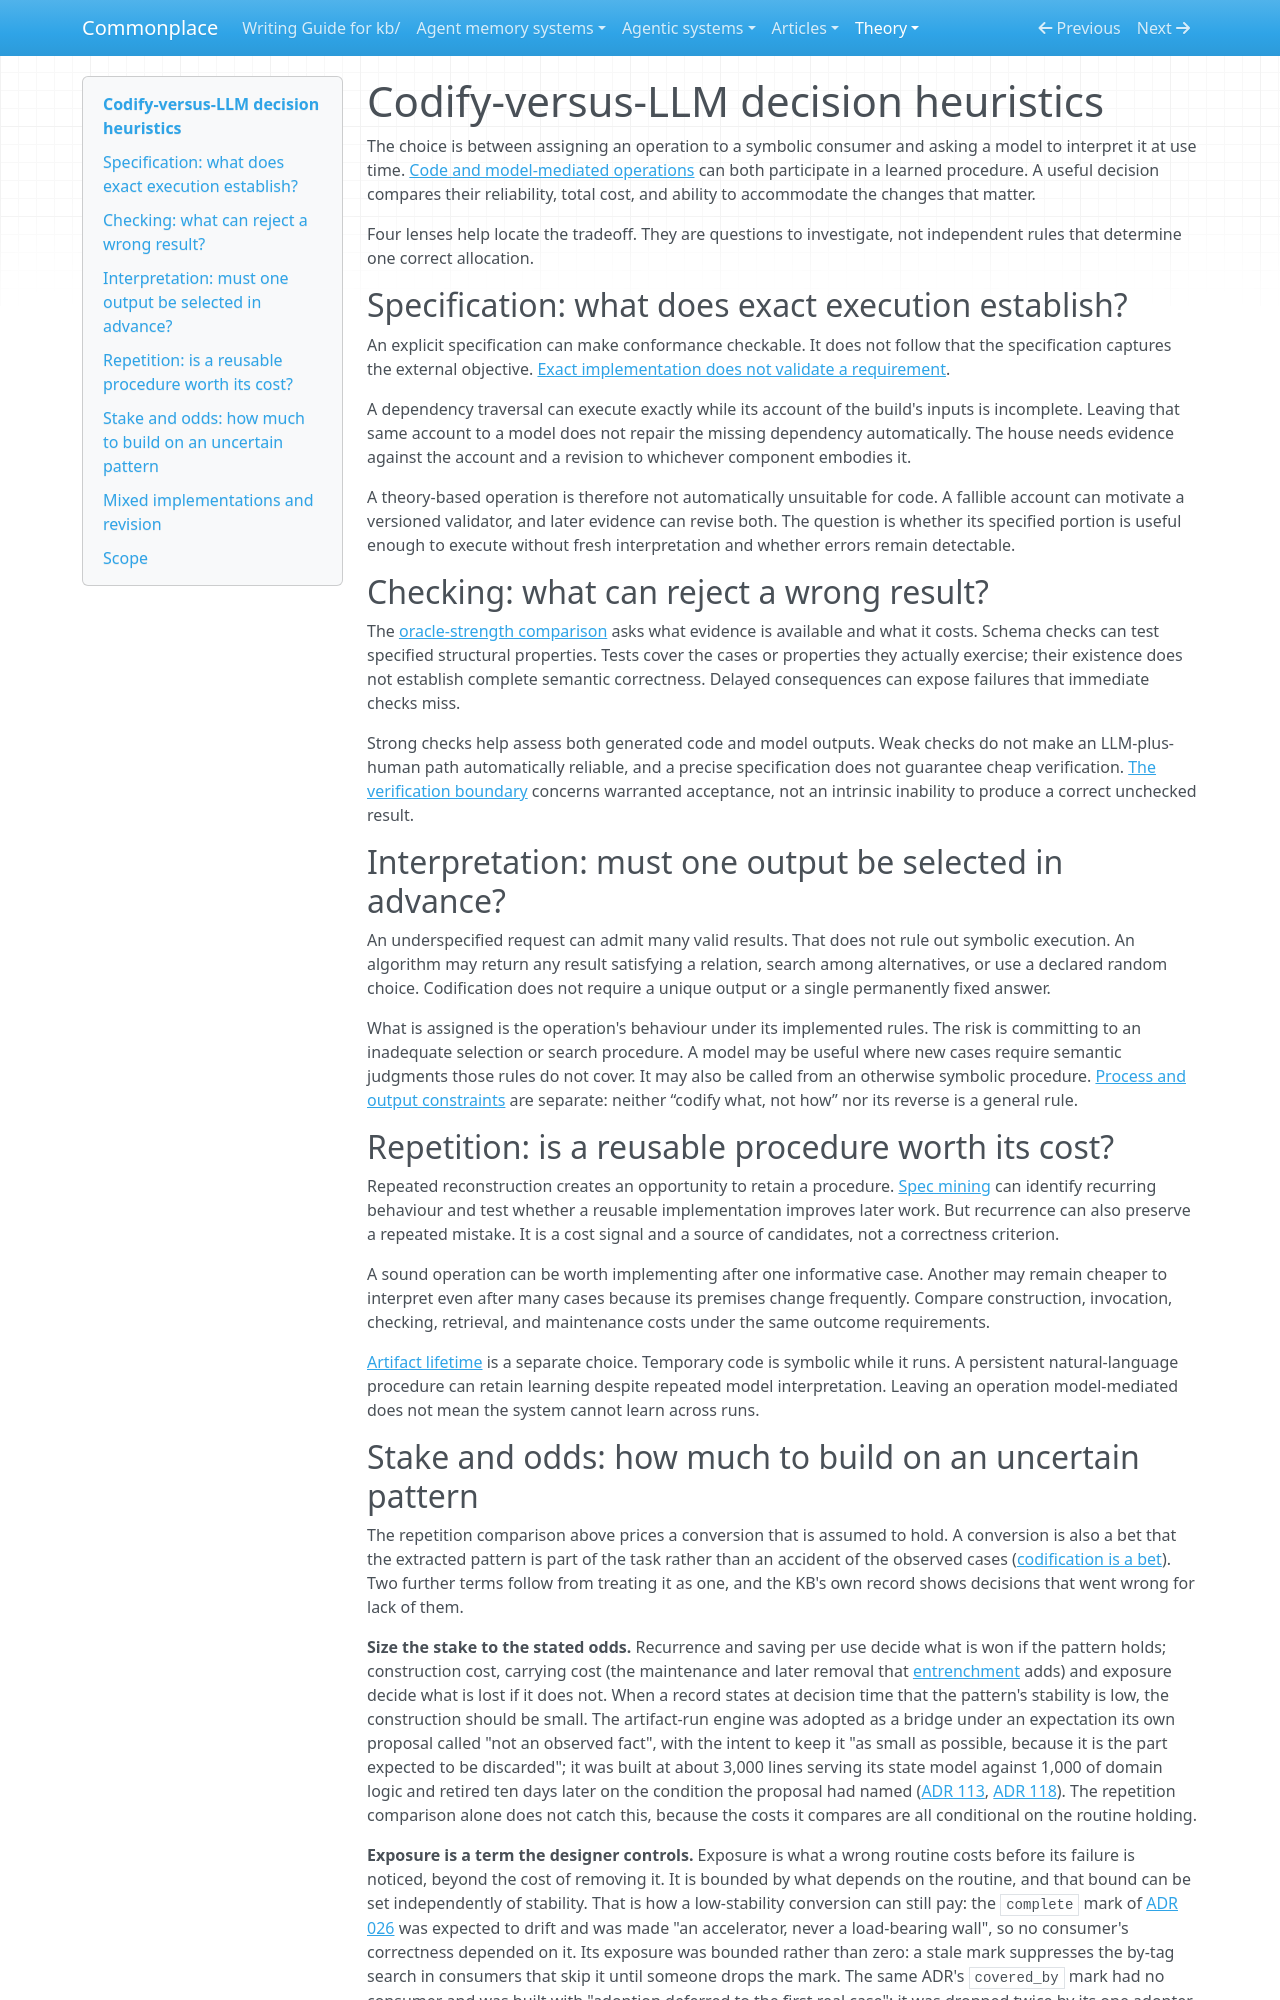

repository: zby/commonplace · page: theory/codify-versus-llm-decision-heuristics/index.html · generator: mkdocs

---
description: "Specification, checking, permitted interpretations, repeated-use cost, and the stake set against a pattern's stated odds and exposure inform which operations to codify; none alone makes code or model interpretation universally preferable"
type: types/note.md
traits: [synthesis]
tags: [learning-theory, constraining, computational-model, goal-prioritization]
---

# Codify-versus-LLM decision heuristics

The choice is between assigning an operation to a symbolic consumer and asking
a model to interpret it at use time. [Code and model-mediated
operations](./code-complements-weight-prompt-with-symbolic-operations.md) can
both participate in a learned procedure. A useful decision compares their
reliability, total cost, and ability to accommodate the changes that matter.

Four lenses help locate the tradeoff. They are questions to investigate, not
independent rules that determine one correct allocation.

## Specification: what does exact execution establish?

An explicit specification can make conformance checkable. It does not follow
that the specification captures the external objective. [Exact implementation
does not validate a requirement](./exact-implementation-does-not-validate-a-requirement.md).

A dependency traversal can execute exactly while its account of the build's
inputs is incomplete. Leaving that same account to a model does not repair the
missing dependency automatically. The house needs evidence against the account
and a revision to whichever component embodies it.

A theory-based operation is therefore not automatically unsuitable for code.
A fallible account can motivate a versioned validator, and later evidence can
revise both. The question is whether its specified portion is useful enough to
execute without fresh interpretation and whether errors remain detectable.

## Checking: what can reject a wrong result?

The [oracle-strength comparison](./oracle-strength-spectrum.md) asks what
evidence is available and what it costs. Schema checks can test specified
structural properties. Tests cover the cases or properties they actually
exercise; their existence does not establish complete semantic correctness.
Delayed consequences can expose failures that immediate checks miss.

Strong checks help assess both generated code and model outputs. Weak checks
do not make an LLM-plus-human path automatically reliable, and a precise
specification does not guarantee cheap verification. [The verification
boundary](./the-boundary-of-automation-is-the-boundary-of-verification.md)
concerns warranted acceptance, not an intrinsic inability to produce a correct
unchecked result.

## Interpretation: must one output be selected in advance?

An underspecified request can admit many valid results. That does not rule out
symbolic execution. An algorithm may return any result satisfying a relation,
search among alternatives, or use a declared random choice. Codification does
not require a unique output or a single permanently fixed answer.

What is assigned is the operation's behaviour under its implemented rules.
The risk is committing to an inadequate selection or search procedure. A model
may be useful where new cases require semantic judgments those rules do not
cover. It may also be called from an otherwise symbolic procedure. [Process
and output constraints](./process-structure-and-output-structure-are-independent-levers.md)
are separate: neither “codify what, not how” nor its reverse is a general rule.

## Repetition: is a reusable procedure worth its cost?

Repeated reconstruction creates an opportunity to retain a procedure.
[Spec mining](./spec-mining-as-codification.md) can identify recurring behaviour
and test whether a reusable implementation improves later work. But recurrence
can also preserve a repeated mistake. It is a cost signal and a source of
candidates, not a correctness criterion.

A sound operation can be worth implementing after one informative case.
Another may remain cheaper to interpret even after many cases because its
premises change frequently. Compare construction, invocation, checking,
retrieval, and maintenance costs under the same outcome requirements.

[Artifact lifetime](./ephemeral-computation-prevents-accumulation.md) is a
separate choice. Temporary code is symbolic while it runs. A persistent
natural-language procedure can retain learning despite repeated model
interpretation. Leaving an operation model-mediated does not mean the system
cannot learn across runs.
